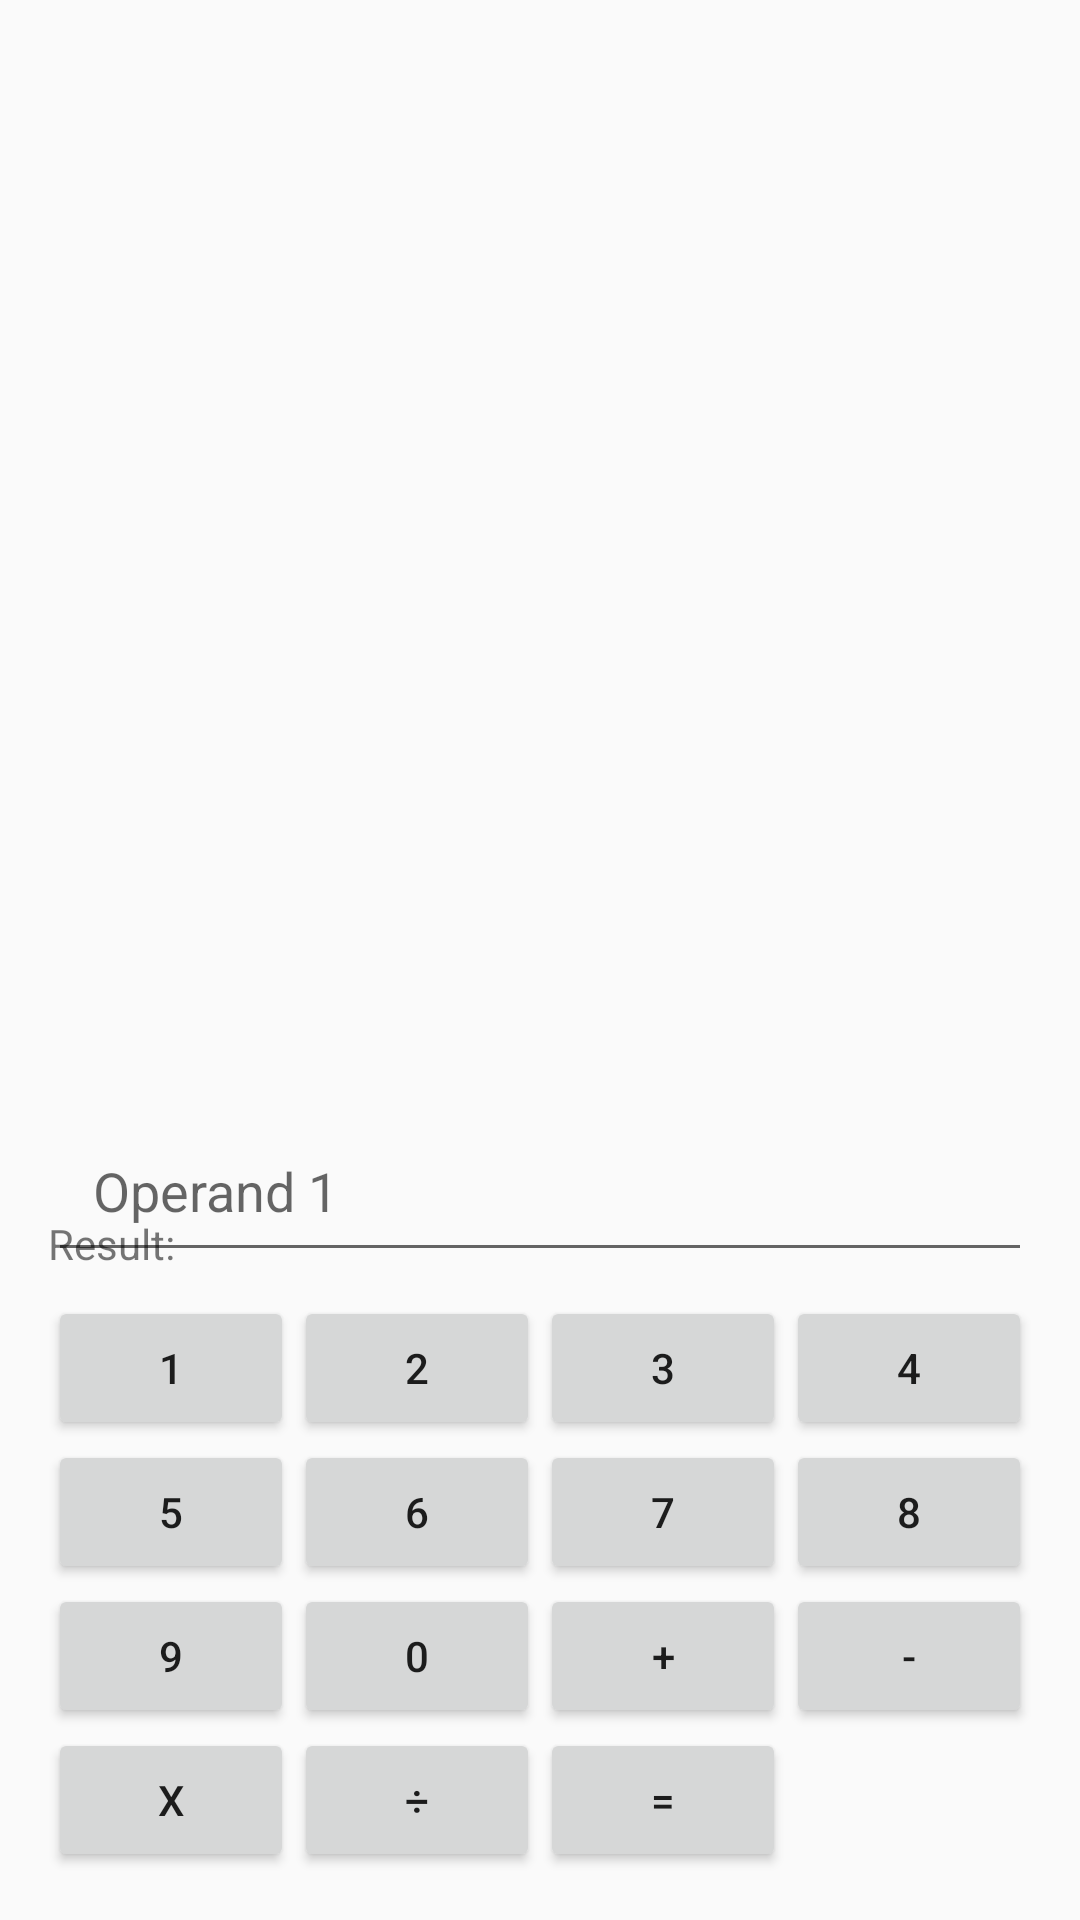

The Android layout XML behind this screen, and the referenced resources:
<!-- AndroidManifest.xml: application theme Theme.ULearning -->
<!-- res/layout/activity_basic_calculator.xml -->
<RelativeLayout xmlns:android="http://schemas.android.com/apk/res/android"
    xmlns:tools="http://schemas.android.com/tools"
    android:layout_width="match_parent"
    android:layout_height="match_parent"
    android:paddingLeft="16dp"
    android:paddingTop="16dp"
    android:paddingRight="16dp"
    android:paddingBottom="16dp">

    <EditText
        android:id="@+id/operand1EditText"
        android:layout_width="match_parent"
        android:layout_height="wrap_content"
        android:layout_above="@+id/keyboardLayout"
        android:hint="Operand 1"
        android:padding="15dp" />

    <EditText
        android:id="@+id/operand2EditText"
        android:layout_width="match_parent"
        android:layout_height="wrap_content"
        android:layout_above="@+id/keyboardLayout"
        android:layout_marginTop="8dp"
        android:hint="Operand 2"
        android:layout_below="@id/operand1EditText" />

    <GridLayout
        android:id="@+id/keyboardLayout"
        android:layout_width="match_parent"
        android:layout_height="wrap_content"
        android:layout_alignParentBottom="true"
        android:columnCount="4"
        android:rowCount="4"
        android:layout_marginTop="8dp">

        <Button
            android:id="@+id/button1"
            android:layout_width="0dp"
            android:layout_height="wrap_content"
            android:layout_columnWeight="1"
            android:text="1" />

        <Button
            android:id="@+id/button2"
            android:layout_width="0dp"
            android:layout_height="wrap_content"
            android:layout_columnWeight="1"
            android:text="2" />

        <Button
            android:id="@+id/button3"
            android:layout_width="0dp"
            android:layout_height="wrap_content"
            android:layout_columnWeight="1"
            android:text="3" />

        <Button
            android:id="@+id/button4"
            android:layout_width="0dp"
            android:layout_height="wrap_content"
            android:layout_columnWeight="1"
            android:text="4" />

        <Button
            android:id="@+id/button5"
            android:layout_width="0dp"
            android:layout_height="wrap_content"
            android:layout_columnWeight="1"
            android:text="5" />

        <Button
            android:id="@+id/button6"
            android:layout_width="0dp"
            android:layout_height="wrap_content"
            android:layout_columnWeight="1"
            android:text="6" />

        <Button
            android:id="@+id/button7"
            android:layout_width="0dp"
            android:layout_height="wrap_content"
            android:layout_columnWeight="1"
            android:text="7" />

        <Button
            android:id="@+id/button8"
            android:layout_width="0dp"
            android:layout_height="wrap_content"
            android:layout_columnWeight="1"
            android:text="8" />

        <Button
            android:id="@+id/button9"
            android:layout_width="0dp"
            android:layout_height="wrap_content"
            android:layout_columnWeight="1"
            android:text="9" />

        <Button
            android:id="@+id/button0"
            android:layout_width="0dp"
            android:layout_height="wrap_content"
            android:layout_columnWeight="1"
            android:text="0" />

        <Button
            android:id="@+id/addButton"
            android:layout_width="0dp"
            android:layout_height="wrap_content"
            android:layout_columnWeight="1"
            android:text="+" />

        <Button
            android:id="@+id/subtractButton"
            android:layout_width="0dp"
            android:layout_height="wrap_content"
            android:layout_columnWeight="1"
            android:text="-" />

        <Button
            android:id="@+id/multiplyButton"
            android:layout_width="0dp"
            android:layout_height="wrap_content"
            android:layout_columnWeight="1"
            android:text="x" />

        <Button
            android:id="@+id/divideButton"
            android:layout_width="0dp"
            android:layout_height="wrap_content"
            android:layout_columnWeight="1"
            android:text="÷" />

        <Button
            android:id="@+id/equalButton"
            android:layout_width="0dp"
            android:layout_height="wrap_content"
            android:layout_columnWeight="1"
            android:layout_rowSpan="2"
            android:text="=" />

    </GridLayout>

    <TextView
        android:id="@+id/resultTextView"
        android:layout_width="match_parent"
        android:layout_height="wrap_content"
        android:layout_above="@+id/keyboardLayout"
        android:layout_marginTop="16dp"
        android:text="Result: " />

</RelativeLayout>
<!-- resources referenced by this layout -->
<resources>
  <style name="Theme.ULearning" parent="Theme.AppCompat.Light.NoActionBar">
          
          <item name="colorPrimary">@color/purple_500</item>
          <item name="colorPrimaryVariant">@color/purple_700</item>
          <item name="colorOnPrimary">@color/white</item>
          
          <item name="colorSecondary">@color/teal_200</item>
          <item name="colorSecondaryVariant">@color/teal_700</item>
          <item name="colorOnSecondary">@color/black</item>
          
          <item name="android:statusBarColor">?attr/colorPrimaryVariant</item>
          
      </style>
  <color name="purple_500">#FF6200EE</color>
  <color name="purple_700">#FF3700B3</color>
  <color name="white">#FFFFFFFF</color>
  <color name="teal_200">#FF03DAC5</color>
  <color name="teal_700">#FF018786</color>
  <color name="black">#FF000000</color>
</resources>
